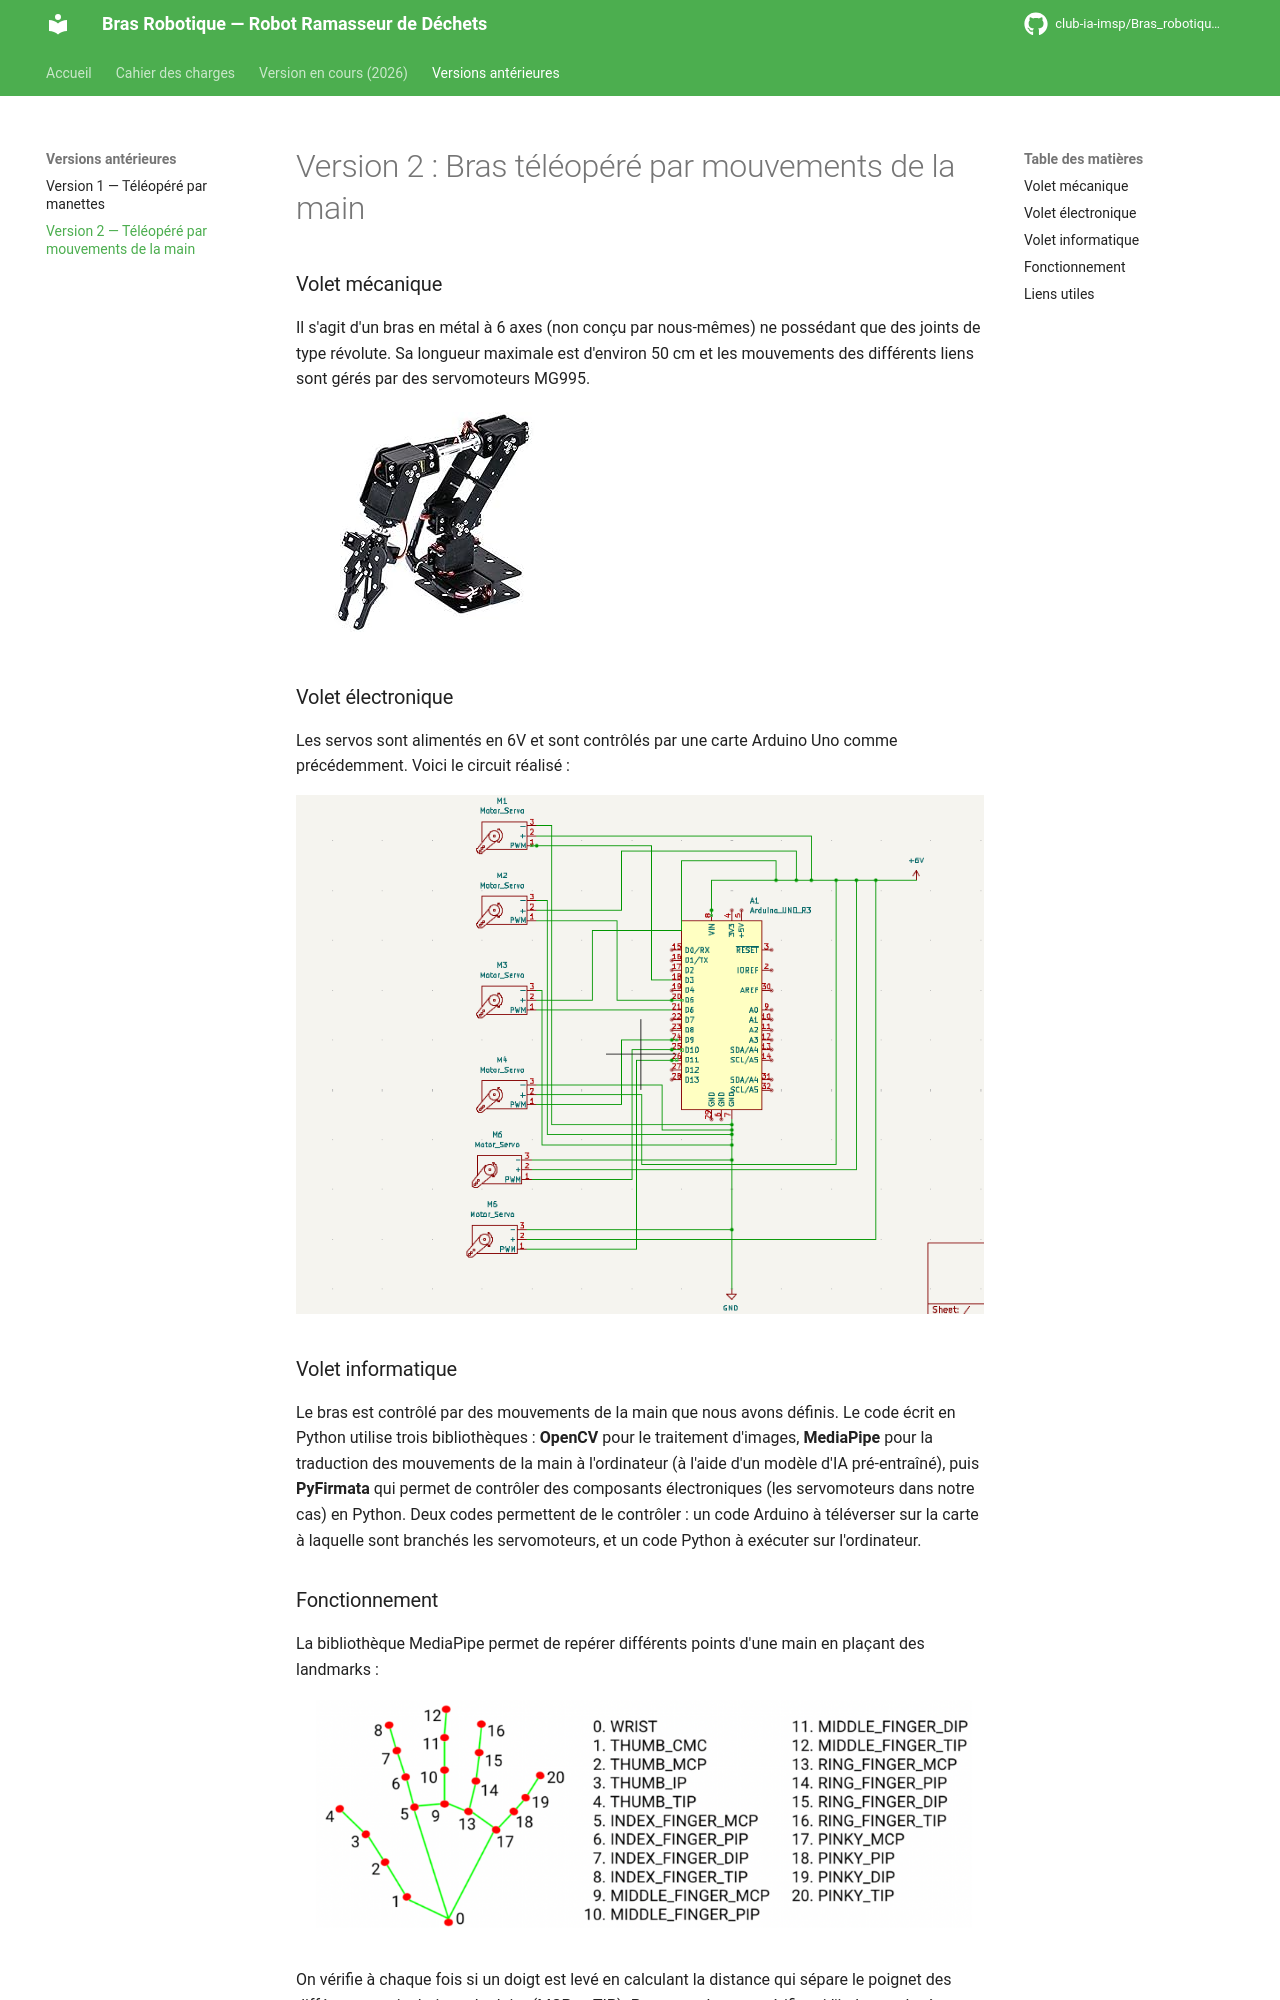

repository: club-ia-imsp/Bras_robotique_ramasseur_de_dechets · page: versions-anterieures/version-2/index.html · generator: mkdocs

# Version 2 : Bras téléopéré par mouvements de la main

### Volet mécanique

Il s'agit d'un bras en métal à 6 axes (non conçu par nous-mêmes) ne possédant que des joints de type révolute. Sa longueur maximale est d'environ 50 cm et les mouvements des différents liens sont gérés par des servomoteurs MG995.

![Bras robotique métallique Version 2](Capture_dcran_2025-12-26_132535.png)

### Volet électronique

Les servos sont alimentés en 6V et sont contrôlés par une carte Arduino Uno comme précédemment. Voici le circuit réalisé :

![Circuit électronique Version 2](Capture_dcran_2025-12-26_215020.png)

### Volet informatique

Le bras est contrôlé par des mouvements de la main que nous avons définis. Le code écrit en Python utilise trois bibliothèques : **OpenCV** pour le traitement d'images, **MediaPipe** pour la traduction des mouvements de la main à l'ordinateur (à l'aide d'un modèle d'IA pré-entraîné), puis **PyFirmata** qui permet de contrôler des composants électroniques (les servomoteurs dans notre cas) en Python. Deux codes permettent de le contrôler : un code Arduino à téléverser sur la carte à laquelle sont branchés les servomoteurs, et un code Python à exécuter sur l'ordinateur.
